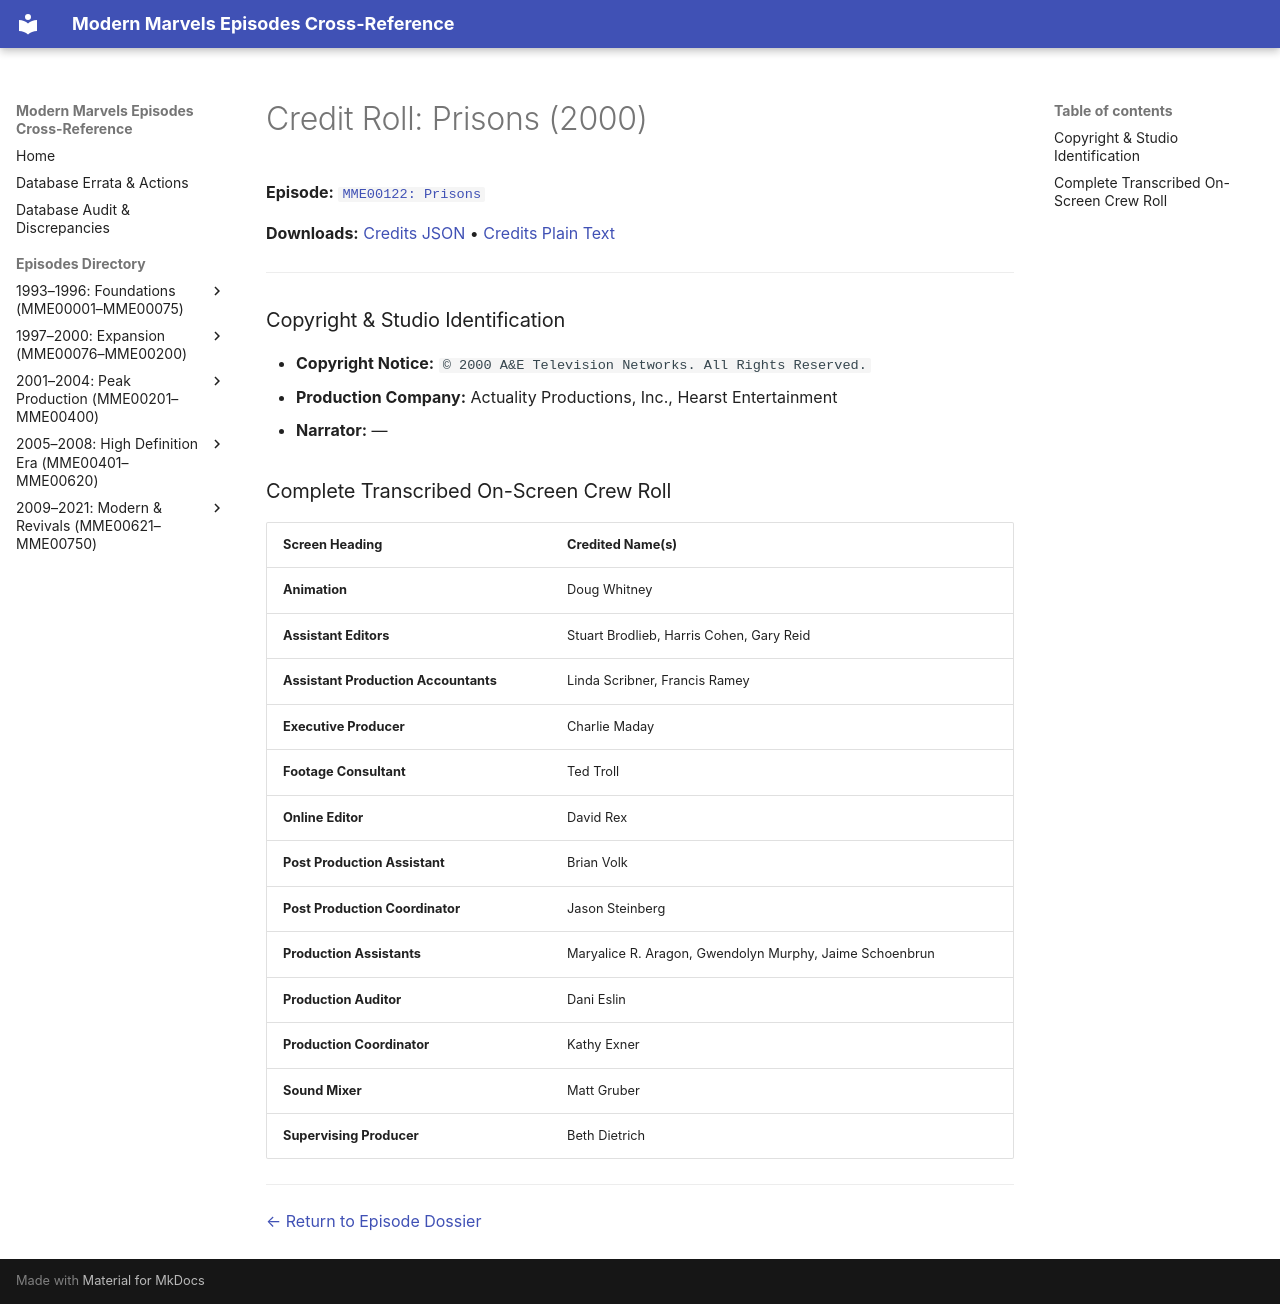

repository: ModernMarvelsFan/ModernMarvels · page: credits/MME00122-credits/index.html · generator: mkdocs

# Credit Roll: Prisons (2000)
**Episode:** [`MME00122: Prisons`](../episodes/MME00122.md)

**Downloads:** [Credits JSON](json/MME00122-credits.json) • [Credits Plain Text](txt/MME00122-credits.txt)

---

### Copyright & Studio Identification
* **Copyright Notice:** `© 2000 A&E Television Networks. All Rights Reserved.`
* **Production Company:** Actuality Productions, Inc., Hearst Entertainment
* **Narrator:** —

### Complete Transcribed On-Screen Crew Roll

| Screen Heading | Credited Name(s) |
| :--- | :--- |
| **Animation** | Doug Whitney |
| **Assistant Editors** | Stuart Brodlieb, Harris Cohen, Gary Reid |
| **Assistant Production Accountants** | Linda Scribner, Francis Ramey |
| **Executive Producer** | Charlie Maday |
| **Footage Consultant** | Ted Troll |
| **Online Editor** | David Rex |
| **Post Production Assistant** | Brian Volk |
| **Post Production Coordinator** | Jason Steinberg |
| **Production Assistants** | Maryalice R. Aragon, Gwendolyn Murphy, Jaime Schoenbrun |
| **Production Auditor** | Dani Eslin |
| **Production Coordinator** | Kathy Exner |
| **Sound Mixer** | Matt Gruber |
| **Supervising Producer** | Beth Dietrich |

---
[← Return to Episode Dossier](../episodes/MME00122.md)
